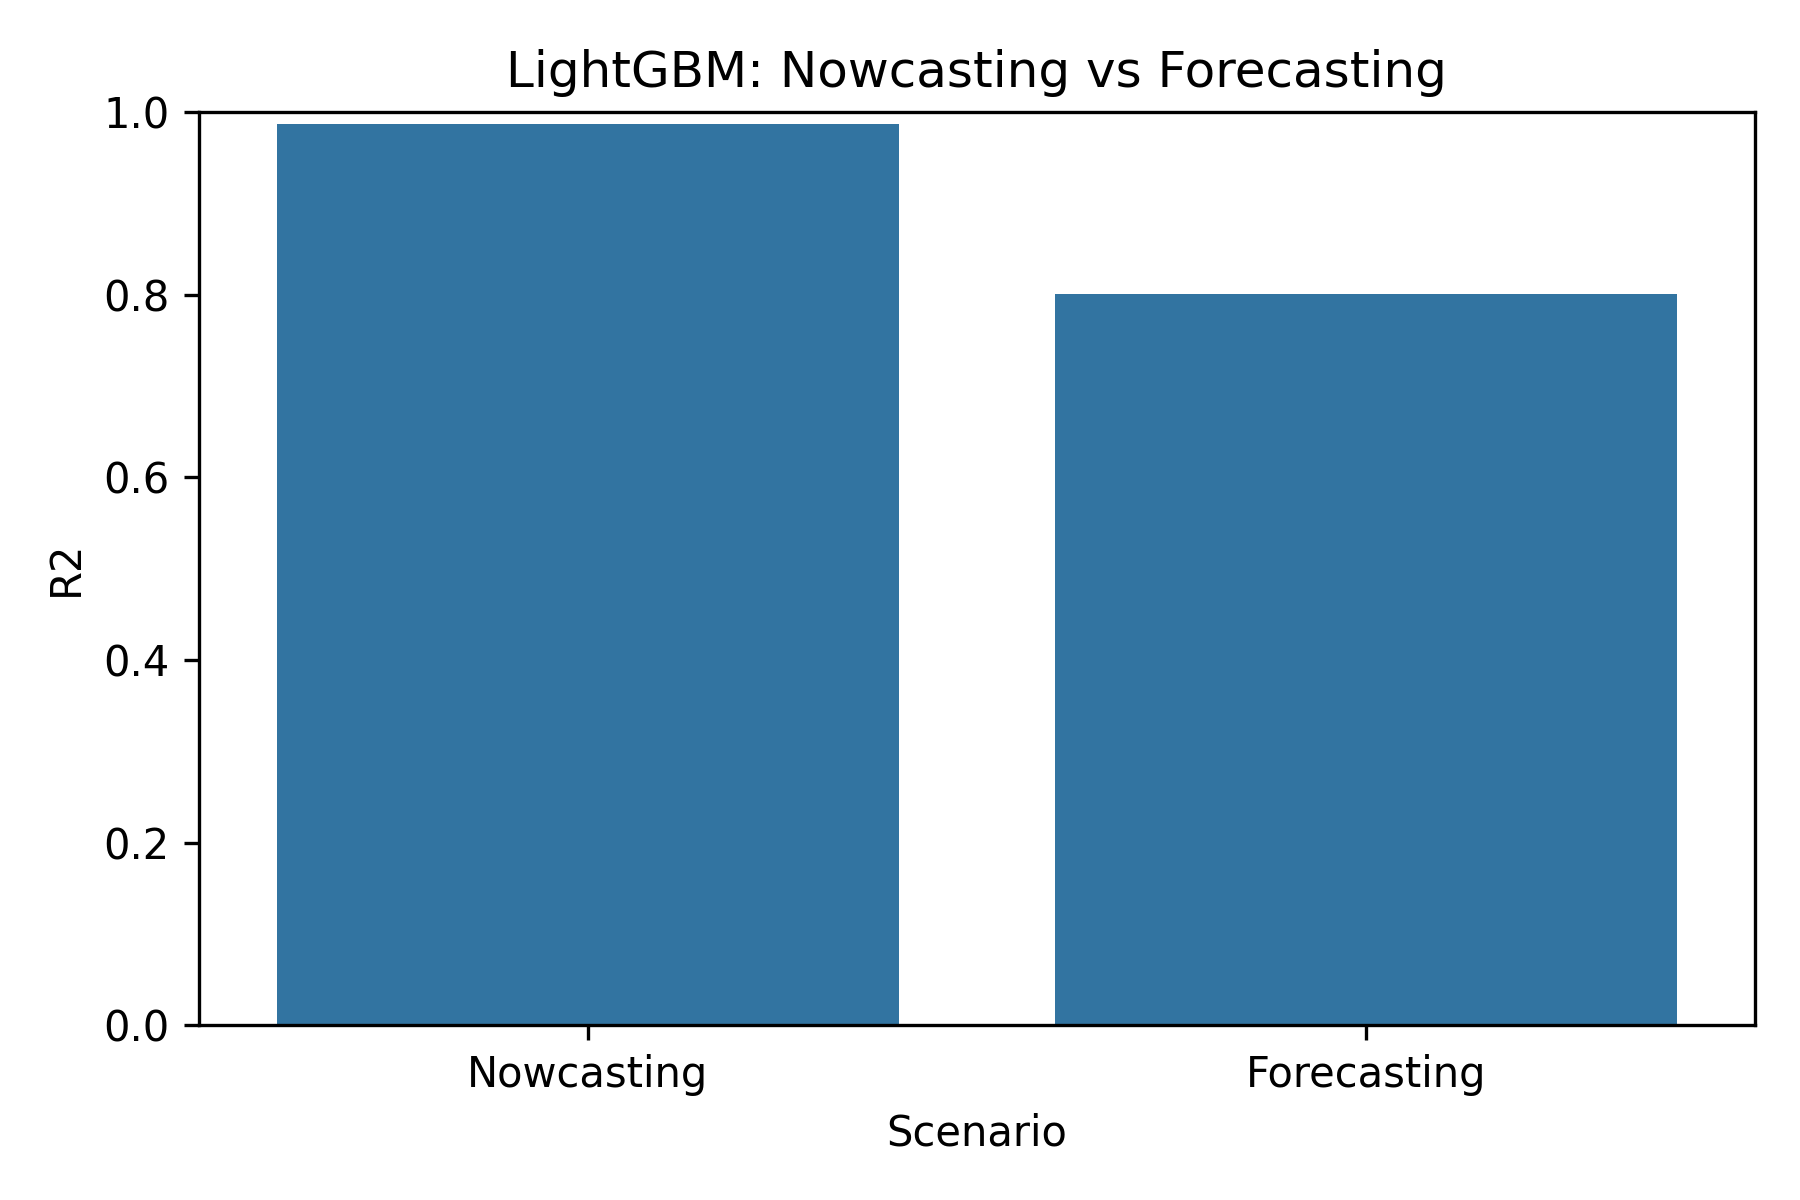

The data file committed next to this chart (first rows):
Scenario, Model, R2, Delta_vs_Nowcasting
Nowcasting, LightGBM, 0.9869, 0.0
Forecasting, LightGBM, 0.801, -0.186
